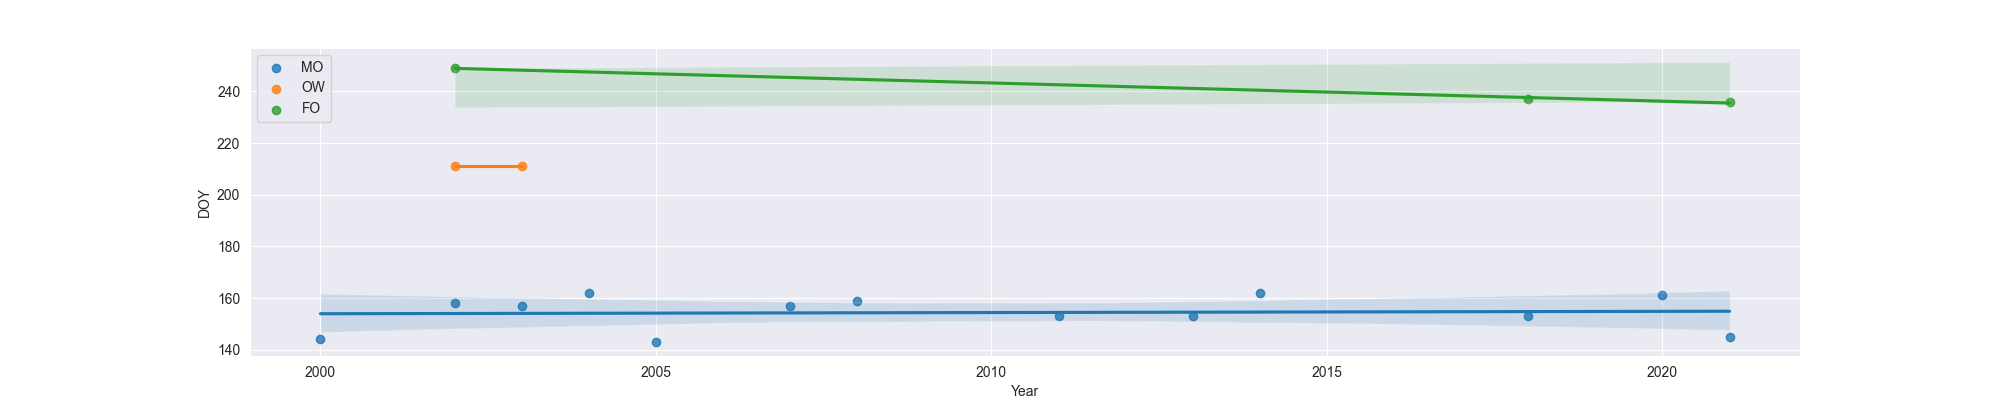

The table this chart was drawn from, first rows:
Year, MO, OW, FO
2000, 144.0, , 
2002, 158.0, 211.0, 249.0
2003, 157.0, 211.0, 
2004, 162.0, , 
2005, 143.0, , 
2007, 157.0, , 
2008, 159.0, , 
2009, , , 
2011, 153.0, , 
2013, 153.0, , 
2014, 162.0, , 
2018, 153.0, , 237.0
2020, 161.0, , 
2021, 145.0, , 236.0
